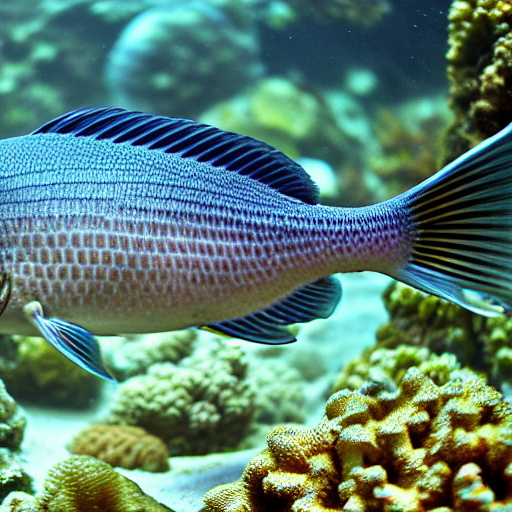
Generation parameters embedded in this image by AUTOMATIC1111 Stable Diffusion web UI or a fork of it (Forge, ...) (PNG 'parameters' text chunk):
masterpiece, best quality, an underwater "full-frame close-up photo of a fish", ("panoramic shot") high detail, hyperrealism, trending on artstation, featured on behance, concept art, sharp focus, 4k, intricate, ultra hd
Negative prompt: framed, frames, collage, three legs, lowres, bad anatomy, bad hands, text, error, missing fingers, extra digit, fewer digits, cropped, worst quality, low quality, normal quality, jpeg artifacts, signature, watermark, username, blurry, artist name, cropped headshot, colored photo
Steps: 60, Sampler: DPM++ 2M Karras, CFG scale: 10, Seed: 3780875063, Size: 512x512, Model hash: 44bf0551